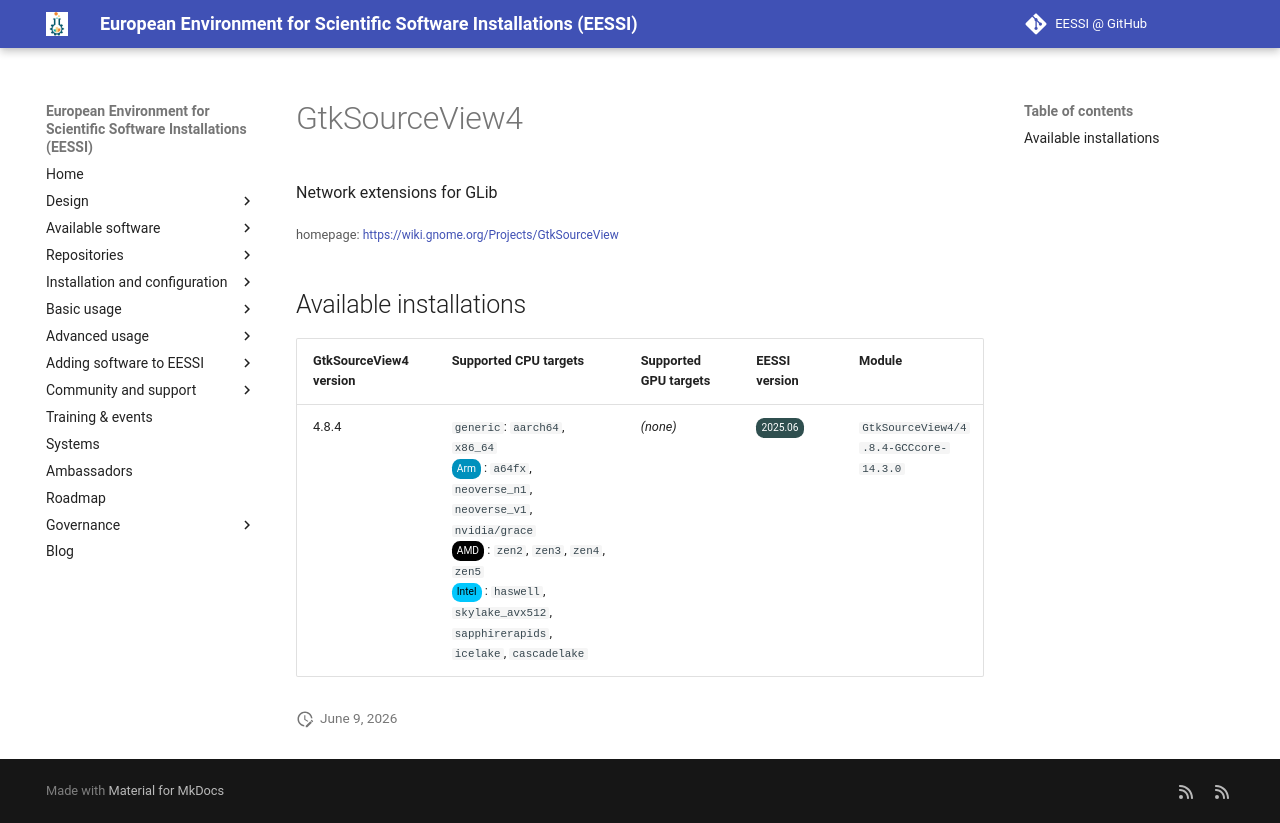

repository: EESSI/docs · page: available_software/detail/GtkSourceView4/index.html · generator: mkdocs

---
json_ld:
  '@context': https://schema.org
  '@type': SoftwareApplication
  applicationCategory: DeveloperApplication
  description: Network extensions for GLib
  license: Not confirmed
  name: GtkSourceView4
  offers:
    '@type': Offer
    price: 0
  operatingSystem: LINUX
  review:
    '@type': Review
    author:
      '@type': Organization
      name: EESSI
    reviewBody: Application has been successfully made available on all architectures
      supported by EESSI
    reviewRating:
      '@type': Rating
      ratingValue: 5
  softwareRequirements: See https://www.eessi.io/docs/ for how to make EESSI available
    on your system
  softwareVersion: '[''4.8.4'']'
  url: https://wiki.gnome.org/Projects/GtkSourceView
---
# GtkSourceView4


Network extensions for GLib

<small>homepage: </small><span class="software-link">[https://wiki.gnome.org/Projects/GtkSourceView](https://wiki.gnome.org/Projects/GtkSourceView)</span>

## Available installations


|GtkSourceView4 version|Supported CPU targets|Supported GPU targets|EESSI version|Module|
| --- | --- | --- | --- | --- |
|4.8.4|`generic`: `aarch64`, `x86_64`<br/><span class="software-cpu-arm">Arm</span>: `a64fx`, `neoverse_n1`, `neoverse_v1`, `nvidia/grace`<br/><span class="software-cpu-amd">AMD</span>: `zen2`, `zen3`, `zen4`, `zen5`<br/><span class="software-cpu-intel">Intel</span>: `haswell`, `skylake_avx512`, `sapphirerapids`, `icelake`, `cascadelake`<br/>|*(none)*|<span class="software-eessi-version-202506">2025.06</span>|`GtkSourceView4/4.8.4-GCCcore-14.3.0`|
